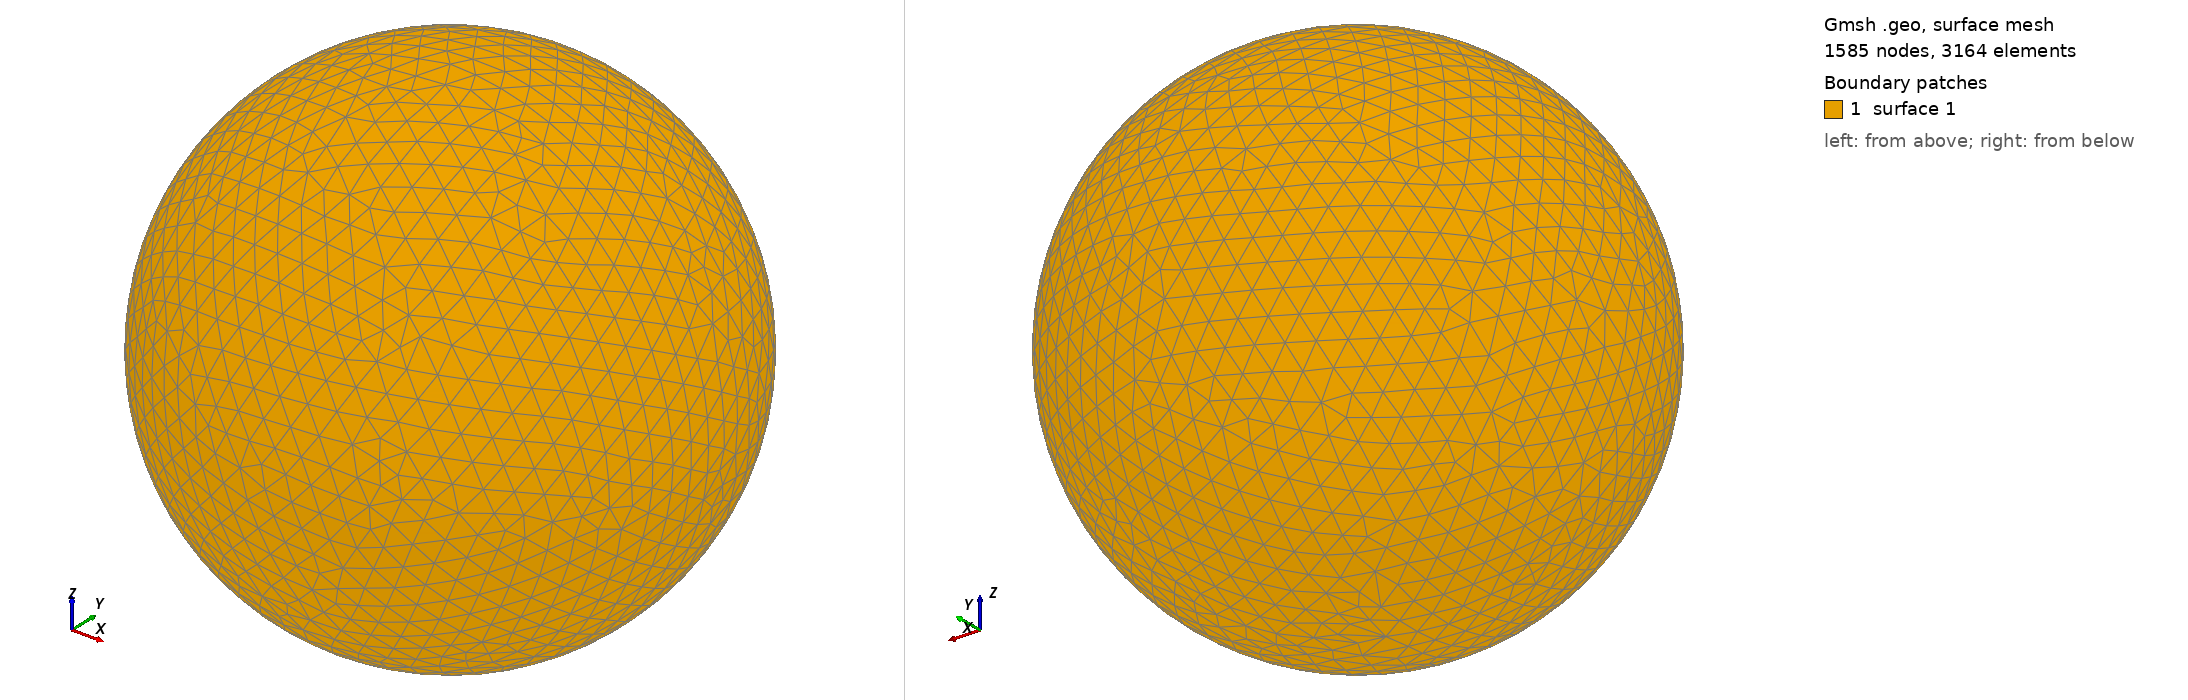

Gmsh geometry script, surface-meshed: 1585 nodes, 3164 surface elements. Boundary patches (legend numbers): 1 surface 1. Left view from above one corner, right view from below the opposite corner. The script declares no physical surfaces, so the legend lists its geometric surfaces. The drawing asked Gmsh for element sizes between 1% and 20% of the model's largest extent; the script's own settings can give other sizes.

=== shot1705.geo (drawn) ===
SetFactory("OpenCASCADE");
Point(1) = {0,0,0,0};
Sphere(1) = {0,0,0,0.07336000};
MeshSize{ PointsOf{ Surface{:}; } } = 0.007336000;
Mesh.ElementOrder=1;
Mesh.Format=39;
